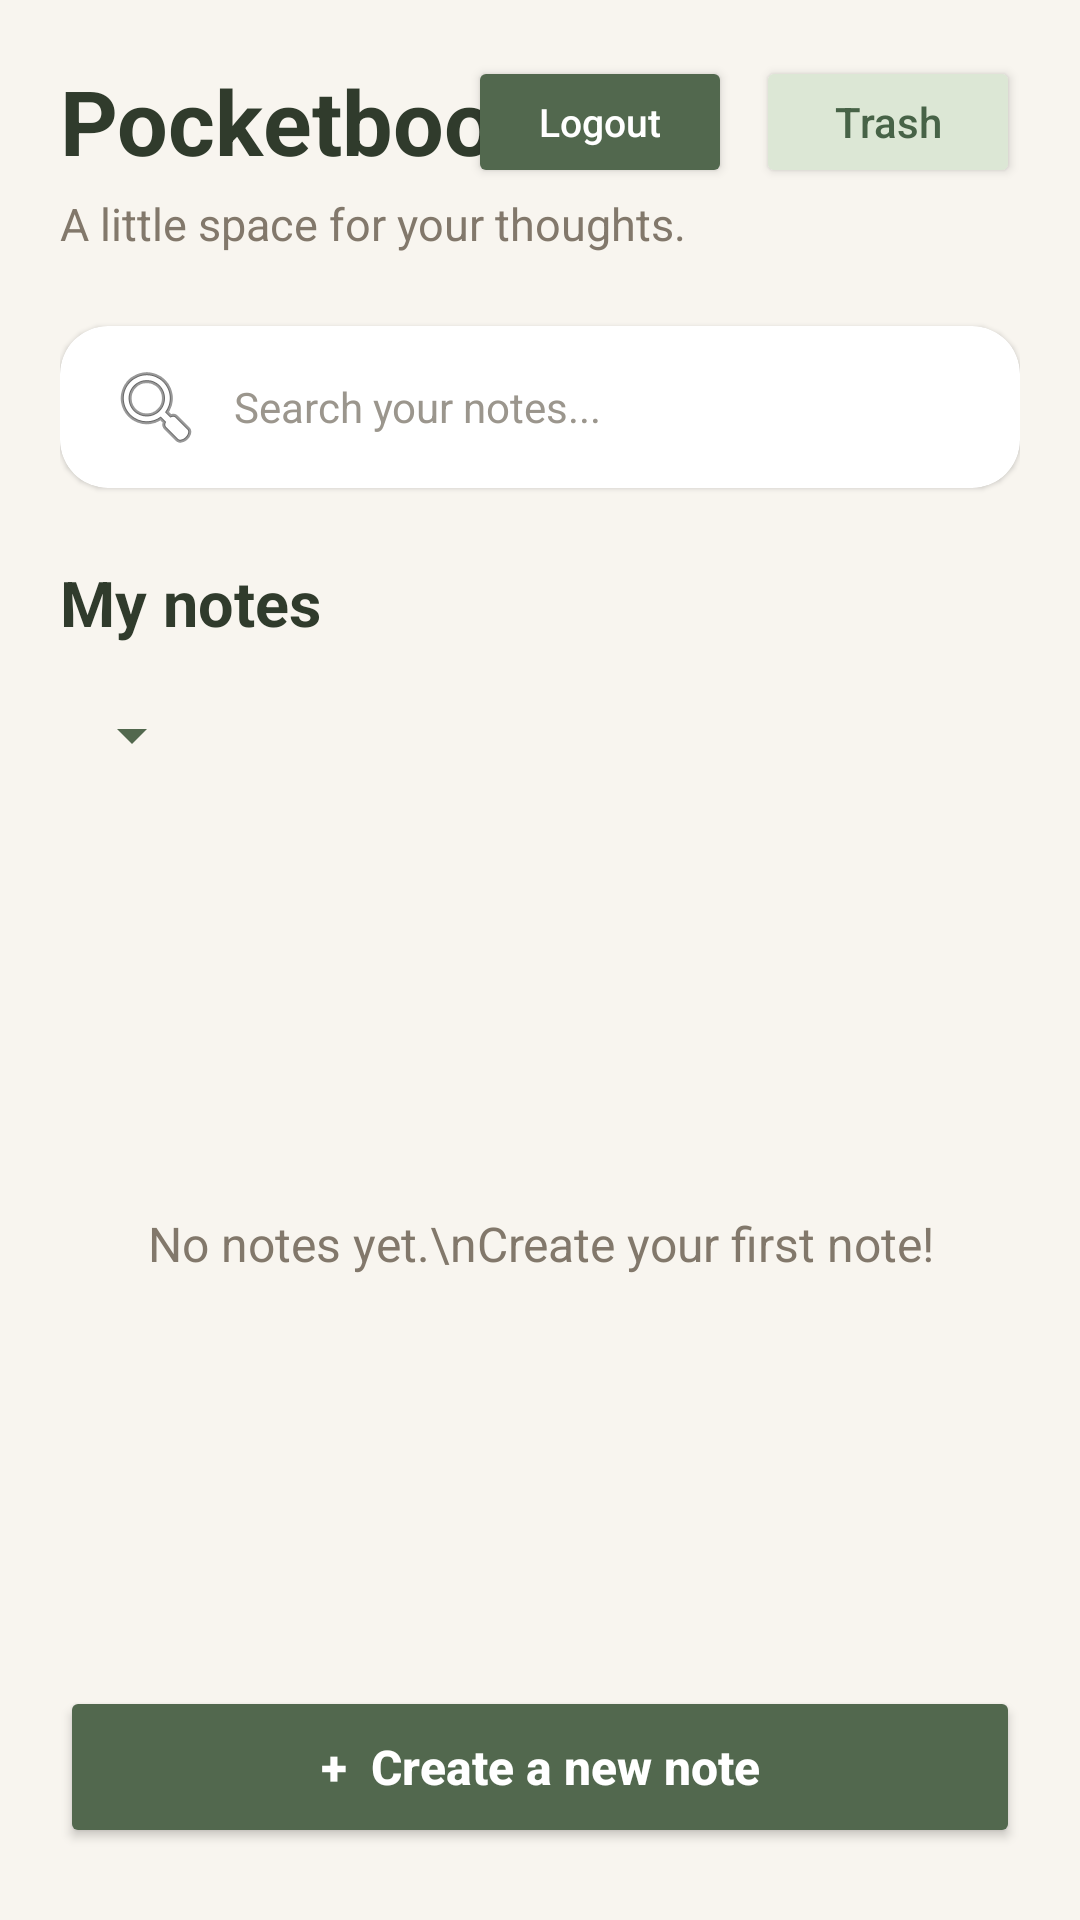

Android layout source for this screen:
<!-- AndroidManifest.xml: application theme Theme.MiniProjectNoteBook -->
<!-- res/layout/fragment_home.xml -->
<?xml version="1.0" encoding="utf-8"?>
<androidx.constraintlayout.widget.ConstraintLayout
    xmlns:android="http://schemas.android.com/apk/res/android"
    xmlns:app="http://schemas.android.com/apk/res-auto"
    android:layout_width="match_parent"
    android:layout_height="match_parent"
    android:background="#F8F5EF"
    android:padding="20dp">

    <TextView
        android:id="@+id/tvTitle"
        android:layout_width="0dp"
        android:layout_height="wrap_content"
        android:text="Pocketbook."
        android:textColor="#303B2C"
        android:textSize="30sp"
        android:textStyle="bold"
        app:layout_constraintTop_toTopOf="parent"
        app:layout_constraintStart_toStartOf="parent"
        app:layout_constraintEnd_toStartOf="@id/btnTrash"
        app:layout_constraintHorizontal_bias="0" />

    <Button
        android:id="@+id/btnLogout"
        android:layout_width="wrap_content"
        android:layout_height="44dp"
        android:minHeight="0dp"
        android:layout_marginEnd="8dp"
        android:text="Logout"
        android:textAllCaps="false"
        android:textColor="#FFFFFF"
        android:textSize="13sp"
        app:backgroundTint="#52684E"
        app:cornerRadius="14dp"
        app:layout_constraintTop_toTopOf="@id/tvTitle"
        app:layout_constraintBottom_toBottomOf="@id/tvTitle"
        app:layout_constraintEnd_toStartOf="@id/btnTrash" />

    <Button
        android:id="@+id/btnTrash"
        android:layout_width="wrap_content"
        android:layout_height="44dp"
        android:minHeight="0dp"
        android:text="Trash"
        android:textAllCaps="false"
        android:textColor="#476347"
        app:backgroundTint="#DCE7D5"
        app:cornerRadius="14dp"
        app:layout_constraintTop_toTopOf="@id/tvTitle"
        app:layout_constraintBottom_toBottomOf="@id/tvTitle"
        app:layout_constraintEnd_toEndOf="parent" />

    <TextView
        android:id="@+id/tvWelcome"
        android:layout_width="0dp"
        android:layout_height="wrap_content"
        android:layout_marginTop="4dp"
        android:text="A little space for your thoughts."
        android:textColor="#82786B"
        android:textSize="15sp"
        app:layout_constraintTop_toBottomOf="@id/tvTitle"
        app:layout_constraintStart_toStartOf="parent"
        app:layout_constraintEnd_toEndOf="parent" />

    <androidx.cardview.widget.CardView
        android:id="@+id/searchCard"
        android:layout_width="0dp"
        android:layout_height="54dp"
        android:layout_marginTop="24dp"
        app:cardBackgroundColor="#FFFFFF"
        app:cardCornerRadius="16dp"
        app:cardElevation="1dp"
        app:layout_constraintTop_toBottomOf="@id/tvWelcome"
        app:layout_constraintStart_toStartOf="parent"
        app:layout_constraintEnd_toEndOf="parent">

        <EditText
            android:id="@+id/etSearch"
            android:layout_width="match_parent"
            android:layout_height="match_parent"
            android:background="@android:color/transparent"
            android:drawableStart="@android:drawable/ic_menu_search"
            android:drawablePadding="10dp"
            android:hint="Search your notes..."
            android:importantForAutofill="no"
            android:inputType="text"
            android:paddingStart="16dp"
            android:paddingEnd="16dp"
            android:singleLine="true"
            android:textColor="#303B2C"
            android:textColorHint="#9B968D"
            android:textSize="14sp" />

    </androidx.cardview.widget.CardView>

    <TextView
        android:id="@+id/tvNotesHeading"
        android:layout_width="wrap_content"
        android:layout_height="wrap_content"
        android:layout_marginTop="24dp"
        android:text="My notes"
        android:textColor="#303B2C"
        android:textSize="21sp"
        android:textStyle="bold"
        app:layout_constraintTop_toBottomOf="@id/searchCard"
        app:layout_constraintStart_toStartOf="parent" />

    <Spinner
        android:id="@+id/spinnerSortColour"
        android:layout_width="wrap_content"
        android:layout_height="44dp"
        android:layout_marginTop="8dp"
        android:backgroundTint="#52684E"
        app:layout_constraintTop_toBottomOf="@id/tvNotesHeading"
        app:layout_constraintStart_toStartOf="parent" />

    <TextView
        android:id="@+id/tvEmpty"
        android:layout_width="0dp"
        android:layout_height="wrap_content"
        android:gravity="center"
        android:padding="24dp"
        android:text="No notes yet.\nCreate your first note!"
        android:textColor="#82786B"
        android:textSize="16sp"
        android:visibility="visible"
        app:layout_constraintTop_toBottomOf="@id/spinnerSortColour"
        app:layout_constraintBottom_toTopOf="@id/btnAddNote"
        app:layout_constraintStart_toStartOf="parent"
        app:layout_constraintEnd_toEndOf="parent" />

    <androidx.recyclerview.widget.RecyclerView
        android:id="@+id/rvNotes"
        android:layout_width="0dp"
        android:layout_height="0dp"
        android:layout_marginTop="14dp"
        android:clipToPadding="false"
        android:paddingBottom="12dp"
        app:layout_constraintTop_toBottomOf="@id/spinnerSortColour"
        app:layout_constraintBottom_toTopOf="@id/btnAddNote"
        app:layout_constraintStart_toStartOf="parent"
        app:layout_constraintEnd_toEndOf="parent" />

    <Button
        android:id="@+id/btnAddNote"
        android:layout_width="0dp"
        android:layout_height="54dp"
        android:layout_marginBottom="4dp"
        android:text="+  Create a new note"
        android:textAllCaps="false"
        android:textSize="16sp"
        android:textStyle="bold"
        android:textColor="#FFFFFF"
        app:backgroundTint="#52684E"
        app:cornerRadius="16dp"
        app:layout_constraintBottom_toBottomOf="parent"
        app:layout_constraintStart_toStartOf="parent"
        app:layout_constraintEnd_toEndOf="parent" />

</androidx.constraintlayout.widget.ConstraintLayout>
<!-- resources referenced by this layout -->
<resources>
  <style name="Theme.MiniProjectNoteBook" parent="Base.Theme.MiniProjectNoteBook" />
  <style name="Base.Theme.MiniProjectNoteBook" parent="Theme.Material3.DayNight.NoActionBar">
          
          
      </style>
</resources>
